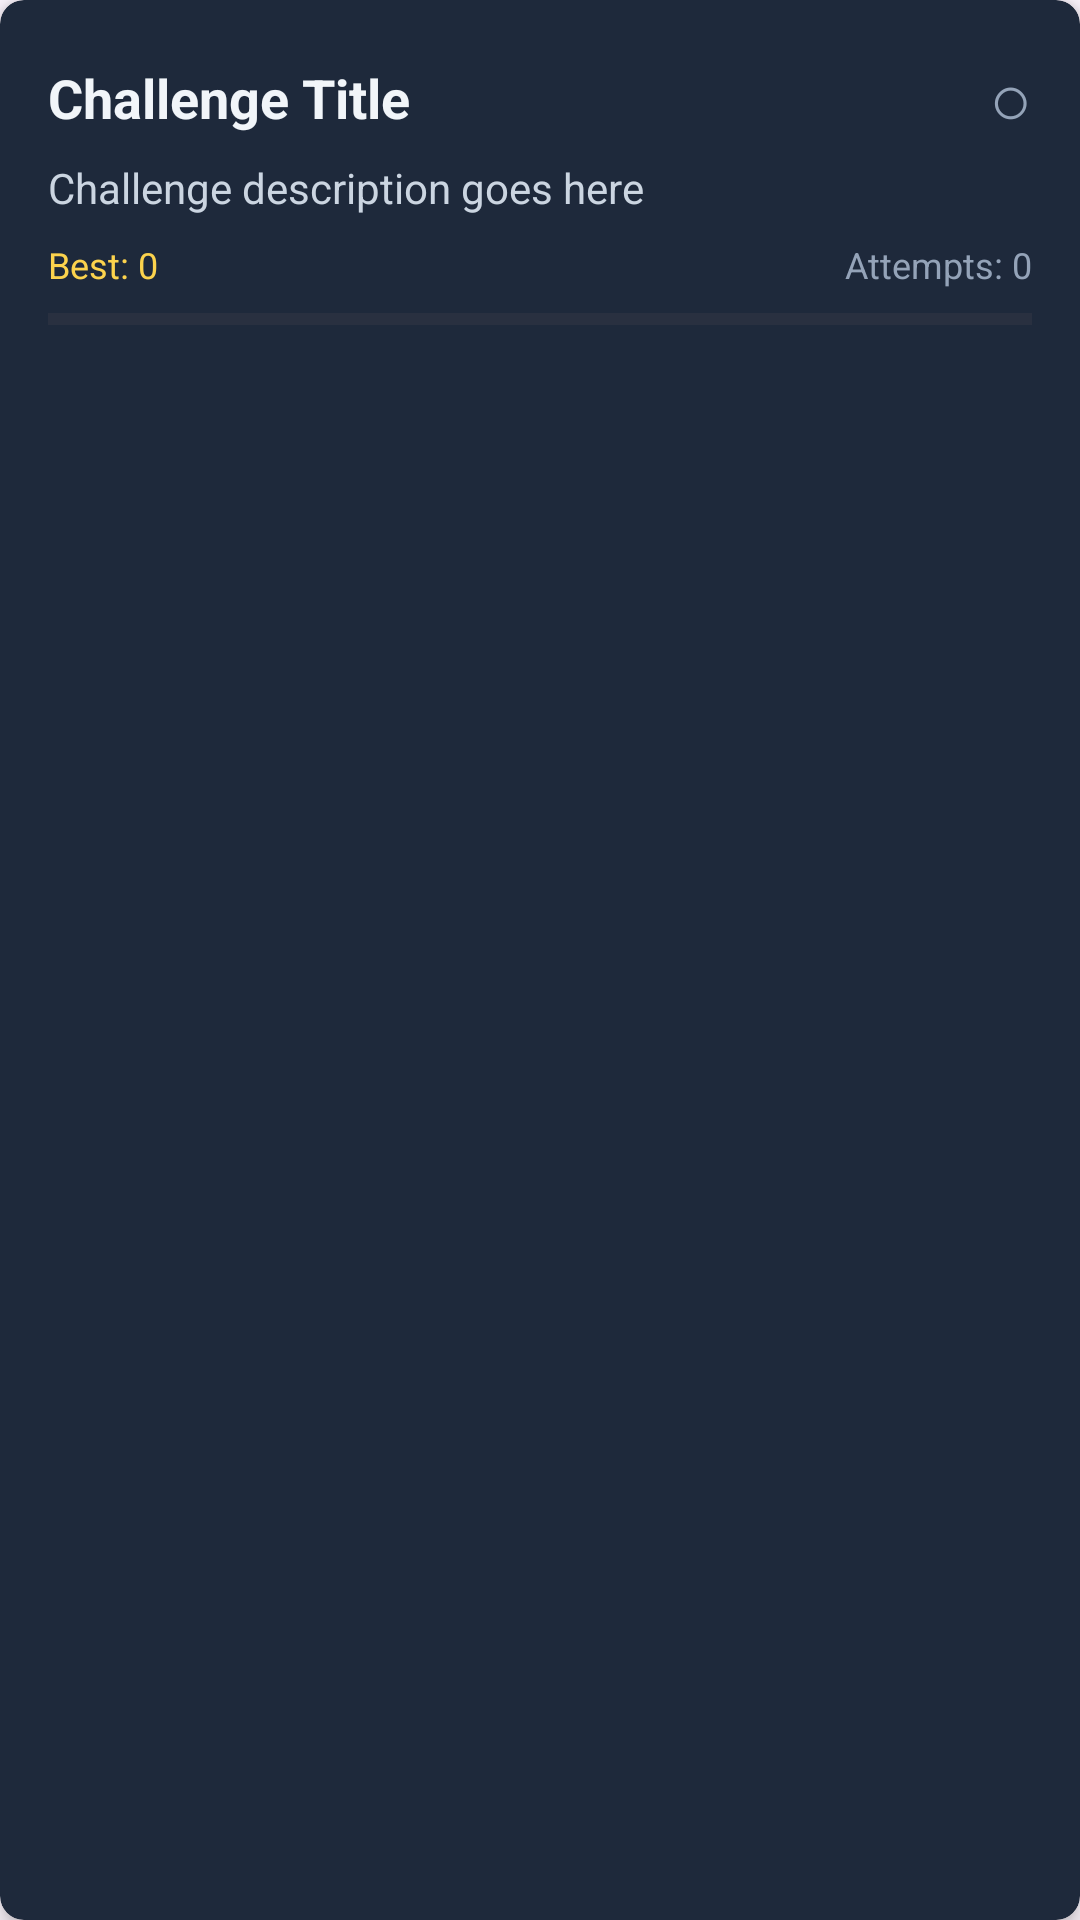

Write the Android layout XML for this screen, with the resource values it uses.
<!-- AndroidManifest.xml: application theme Theme._5MinuteChallenge -->
<!-- res/layout/challenge_list_element.xml -->
<?xml version="1.0" encoding="utf-8"?>
<androidx.cardview.widget.CardView xmlns:android="http://schemas.android.com/apk/res/android"
    xmlns:app="http://schemas.android.com/apk/res-auto"
    android:layout_width="match_parent"
    android:layout_height="wrap_content"
    android:layout_margin="8dp"
    app:cardBackgroundColor="@color/card_background"
    app:cardElevation="4dp"
    app:cardCornerRadius="8dp">

    <LinearLayout
        android:layout_width="match_parent"
        android:layout_height="wrap_content"
        android:orientation="vertical"
        android:padding="16dp">

        <LinearLayout
            android:layout_width="match_parent"
            android:layout_height="wrap_content"
            android:orientation="horizontal"
            android:gravity="center_vertical">

            <TextView
                android:id="@+id/challenge_title"
                android:layout_width="0dp"
                android:layout_height="wrap_content"
                android:layout_weight="1"
                android:textSize="18sp"
                android:textStyle="bold"
                android:textColor="@color/text_primary"
                android:text="Challenge Title" />

            <TextView
                android:id="@+id/challenge_status"
                android:layout_width="wrap_content"
                android:layout_height="wrap_content"
                android:textSize="24sp"
                android:text="○"
                android:textColor="@color/text_tertiary" />

        </LinearLayout>

        <TextView
            android:id="@+id/challenge_description"
            android:layout_width="match_parent"
            android:layout_height="wrap_content"
            android:layout_marginTop="4dp"
            android:textSize="14sp"
            android:textColor="@color/text_secondary"
            android:text="Challenge description goes here" />

        <LinearLayout
            android:layout_width="match_parent"
            android:layout_height="wrap_content"
            android:layout_marginTop="8dp"
            android:orientation="horizontal"
            android:gravity="center_vertical">

            <TextView
                android:id="@+id/challenge_best_score"
                android:layout_width="0dp"
                android:layout_height="wrap_content"
                android:layout_weight="1"
                android:textSize="12sp"
                android:textColor="@color/score_gold"
                android:text="Best: 0" />

            <TextView
                android:id="@+id/challenge_attempts"
                android:layout_width="wrap_content"
                android:layout_height="wrap_content"
                android:textSize="12sp"
                android:textColor="@color/text_tertiary"
                android:text="Attempts: 0" />

        </LinearLayout>

        <ProgressBar
            android:id="@+id/challenge_progress"
            style="?android:attr/progressBarStyleHorizontal"
            android:layout_width="match_parent"
            android:layout_height="4dp"
            android:layout_marginTop="8dp"
            android:max="100"
            android:progress="0"
            android:progressTint="@color/primary" />

    </LinearLayout>

</androidx.cardview.widget.CardView>
<!-- resources referenced by this layout -->
<resources>
  <color name="card_background">#1E293B</color>
  <color name="primary">#6366F1</color>
  <color name="score_gold">#FCD34D</color>
  <color name="text_primary">#F1F5F9</color>
  <color name="text_secondary">#CBD5E1</color>
  <color name="text_tertiary">#94A3B8</color>
  <style name="Theme._5MinuteChallenge" parent="Base.Theme._5MinuteChallenge" />
  <style name="Base.Theme._5MinuteChallenge" parent="Theme.Material3.DayNight.NoActionBar">
          
          
      </style>
</resources>
